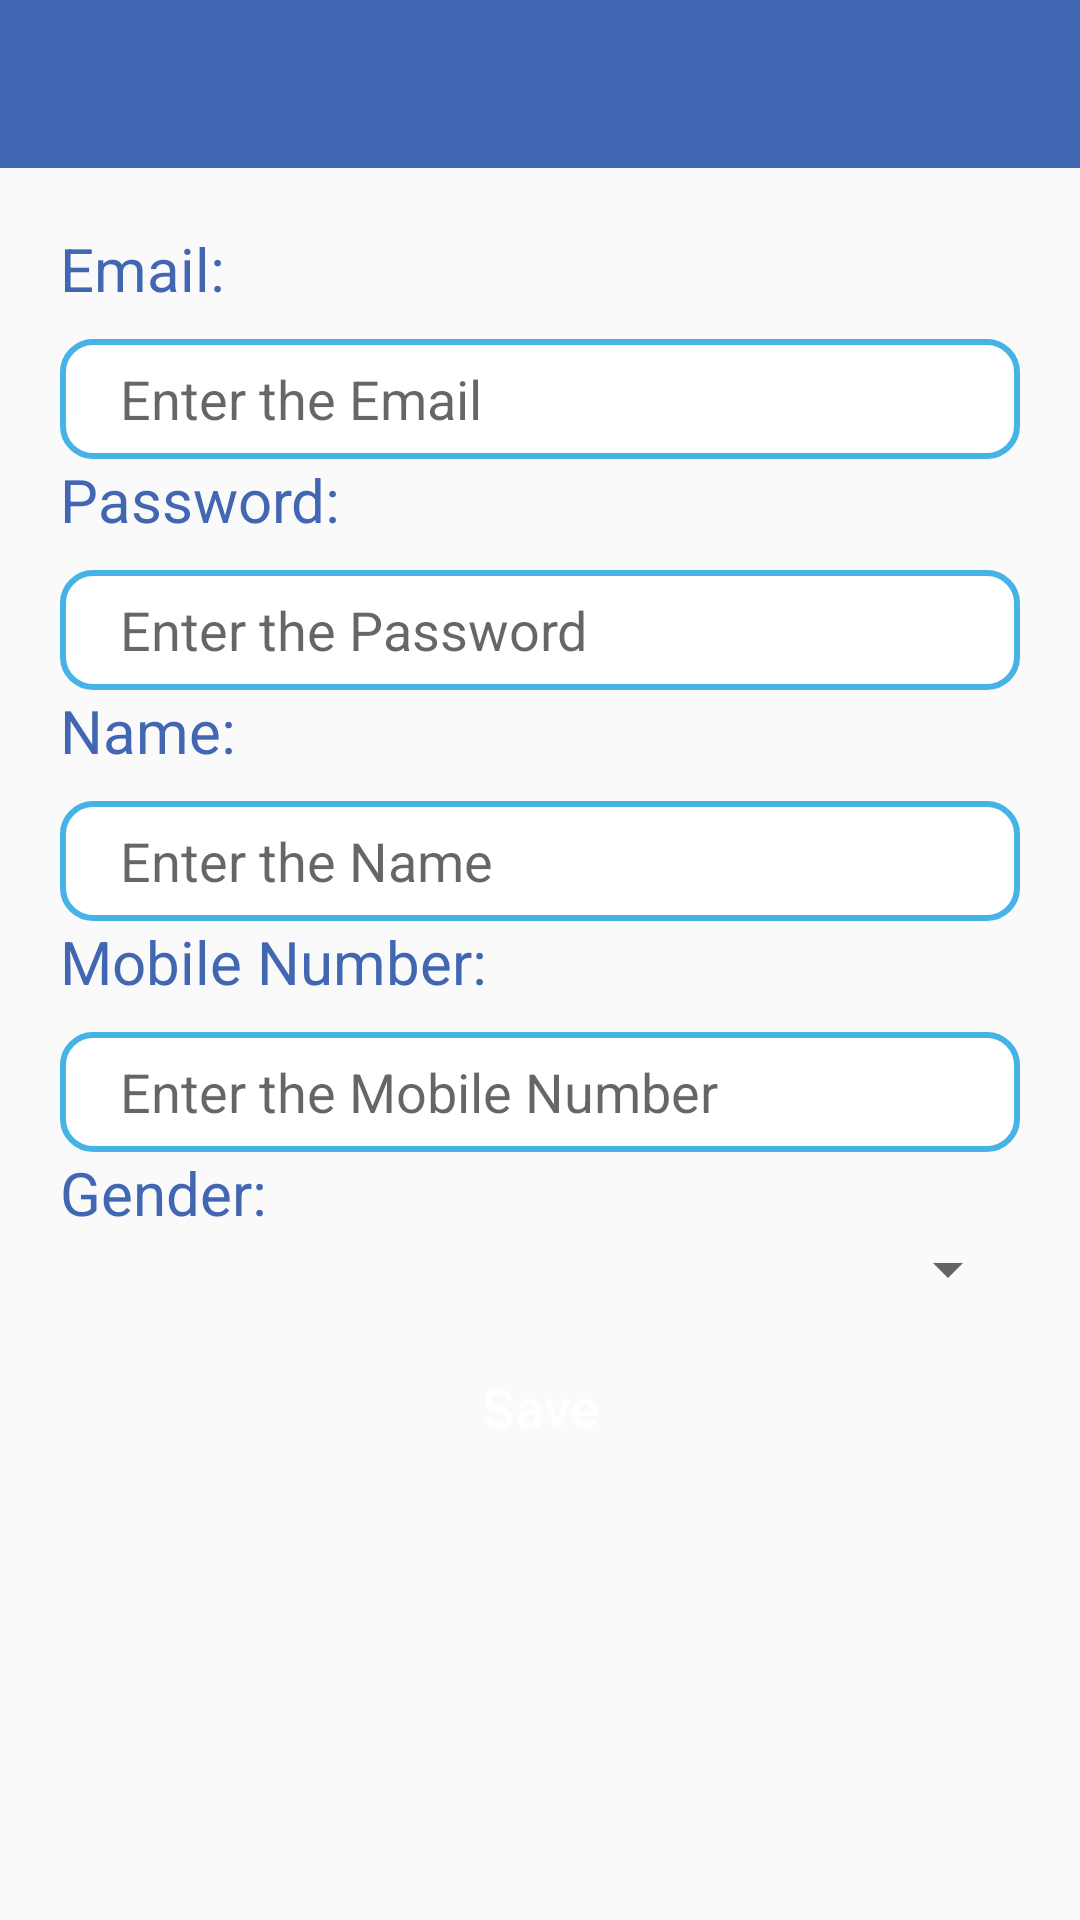

Android layout source for this screen:
<!-- AndroidManifest.xml: application theme AppTheme -->
<!-- res/layout/activity_edit__profile.xml -->
<?xml version="1.0" encoding="utf-8"?>
<androidx.appcompat.widget.LinearLayoutCompat xmlns:android="http://schemas.android.com/apk/res/android"
    xmlns:app="http://schemas.android.com/apk/res-auto"
    xmlns:tools="http://schemas.android.com/tools"
    android:layout_width="match_parent"
    android:layout_height="match_parent"
    android:orientation="vertical"
    tools:context=".Edit_Profile">


    <include layout="@layout/toolbaar"
        android:id="@+id/edittoolbaar"/>

    <TextView
        android:layout_width="match_parent"
        android:layout_height="wrap_content"
        android:text="Email:"
        android:paddingLeft="20dp"
        android:layout_marginTop="20dp"
        android:textSize="20dp"
        android:textColor="@color/colorPrimary"/>

    <EditText
        android:layout_width="match_parent"
        android:layout_height="40dp"
        android:id="@+id/email"
        android:hint="Enter the Email"
        android:layout_marginLeft="20dp"
        android:layout_marginRight="20dp"
        android:background="@drawable/background"
        android:paddingLeft="20dp"
        android:layout_marginTop="10dp"
        android:inputType="textEmailAddress"/>
    <TextView
        android:layout_width="match_parent"
        android:layout_height="wrap_content"
        android:text="Password:"
        android:paddingLeft="20dp"
        android:textSize="20dp"
        android:textColor="@color/colorPrimary"/>

    <EditText
        android:layout_width="match_parent"
        android:layout_height="40dp"
        android:id="@+id/password"
        android:hint="Enter the Password"
        android:paddingLeft="20dp"
        android:layout_marginLeft="20dp"
        android:layout_marginRight="20dp"
        android:background="@drawable/background"
        android:layout_marginTop="10dp"
        android:inputType="textPassword"/>
    <TextView
        android:layout_width="match_parent"
        android:layout_height="wrap_content"
        android:text="Name:"
        android:paddingLeft="20dp"
        android:textSize="20dp"
        android:textColor="@color/colorPrimary"/>

    <EditText
        android:layout_width="match_parent"
        android:layout_height="40dp"
        android:id="@+id/name"
        android:hint="Enter the Name"
        android:paddingLeft="20dp"
        android:layout_marginLeft="20dp"
        android:layout_marginRight="20dp"
        android:background="@drawable/background"
        android:layout_marginTop="10dp"/>
    <TextView
        android:layout_width="match_parent"
        android:layout_height="wrap_content"
        android:text="Mobile Number:"
        android:paddingLeft="20dp"
        android:textSize="20dp"
        android:textColor="@color/colorPrimary"/>

    <EditText
        android:layout_width="match_parent"
        android:layout_height="40dp"
        android:id="@+id/mobile"
        android:layout_marginLeft="20dp"
        android:layout_marginRight="20dp"
        android:background="@drawable/background"
        android:hint="Enter the Mobile Number"
        android:paddingLeft="20dp"
        android:layout_marginTop="10dp"
        android:inputType="number"/>
    <TextView
        android:layout_width="match_parent"
        android:layout_height="wrap_content"
        android:text="Gender:"
        android:paddingLeft="20dp"
        android:textSize="20dp"
        android:textColor="@color/colorPrimary"/>
    <Spinner
        android:layout_width="match_parent"
        android:layout_height="wrap_content"
        android:layout_marginLeft="20dp"
        android:layout_marginRight="20dp"
        android:theme="@style/spinner"
        android:id="@+id/gender"/>

    <Button
        android:layout_width="match_parent"
        android:layout_height="wrap_content"
        android:layout_marginLeft="20dp"
        android:layout_marginRight="20dp"
        android:text="Save"
        android:textAllCaps="false"
        android:id="@+id/save"
        android:layout_marginTop="10dp"
        android:background="@drawable/btn_background"
        android:textColor="@color/colorWhite"
        android:textSize="18sp"/>


</androidx.appcompat.widget.LinearLayoutCompat>
<!-- res/layout/toolbaar.xml (included above) -->
<?xml version="1.0" encoding="utf-8"?>
<androidx.appcompat.widget.Toolbar xmlns:android="http://schemas.android.com/apk/res/android"
    android:layout_width="match_parent"
    android:layout_height="wrap_content"
    xmlns:app="http://schemas.android.com/apk/res-auto"
    android:background="@color/colorPrimary"
    app:titleTextColor="@color/colorWhite"
    app:subtitleTextColor="@color/colorWhite">

</androidx.appcompat.widget.Toolbar>
<!-- resources referenced by this layout -->
<resources>
  <color name="colorPrimary">#4267b2</color>
  <color name="colorWhite">#ffff</color>
  <!-- drawable background (drawable) -->
  <?xml version="1.0" encoding="utf-8"?>
  <shape xmlns:android="http://schemas.android.com/apk/res/android"
      android:shape="rectangle">
      <corners android:radius="10dp"/>
      <stroke android:width="2dp" android:color="#46B3E6"/>
      <gradient android:startColor="@color/colorWhite"
          android:endColor="@color/colorWhite"
          android:centerColor="@color/colorWhite"/>
  
  </shape>
  <style name="spinner" parent="Theme.AppCompat.Light">
          <item name="color">#000</item>
      </style>
  <style name="AppTheme" parent="Theme.AppCompat.Light.NoActionBar">
          
          <item name="colorPrimary">@color/colorPrimary</item>
          <item name="colorPrimaryDark">@color/colorPrimaryDark</item>
          <item name="colorAccent">@color/colorAccent</item>
          <item name="colorControlNormal">#ffff</item>
      </style>
  <color name="colorPrimaryDark">#4267b2</color>
  <color name="colorAccent">#03DAC5</color>
</resources>
